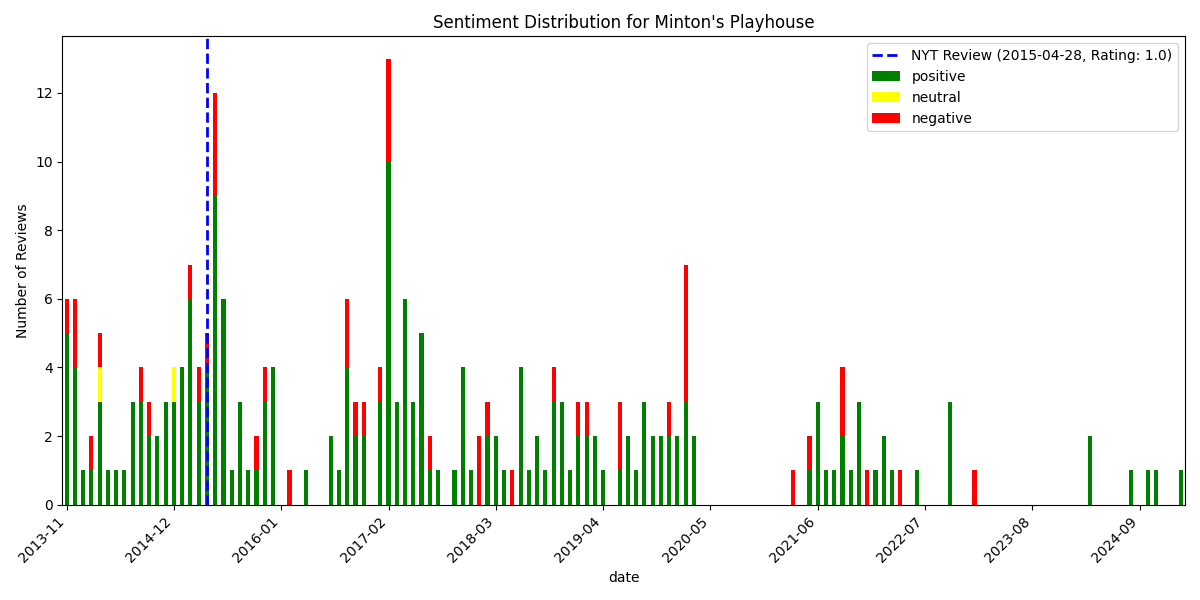

Data behind this chart, as committed beside it:
, date, rating, review_text, is_elite, useful_count, funny_count, cool_count, user_name, language, sentiment_scores, sentiment_compound, sentiment_pos, sentiment_neg, sentiment_neu, sentiment
248, 2013-11-04 03:22:33+00:00, 5, Minton's is as good as it gets but gentl…, False, 5, 0, 0, T M., en, {'neg': 0.046, 'neu': 0.746, 'pos': 0.20…, 0.9828, 0.208, 0.046, 0.746, positive
247, 2013-11-09 06:51:19+00:00, 4, If you come looking for a nostalgic New …, False, 1, 0, 0, Sally A., en, {'neg': 0.053, 'neu': 0.716, 'pos': 0.23…, 0.9613, 0.23, 0.053, 0.716, positive
246, 2013-11-09 16:29:43+00:00, 4, This place overall is good for a special…, False, 3, 0, 1, Mike M., en, {'neg': 0.068, 'neu': 0.748, 'pos': 0.18…, 0.9836, 0.185, 0.068, 0.748, positive
245, 2013-11-10 20:15:31+00:00, 5, We went there last Friday night and had …, False, 0, 0, 1, Urban D., en, {'neg': 0.0, 'neu': 0.724, 'pos': 0.276,…, 0.9949, 0.276, 0.0, 0.724, positive
244, 2013-11-29 02:21:18+00:00, 2, I'm so SO bummed out. We had high hopes …, False, 4, 0, 0, Jen B., en, {'neg': 0.157, 'neu': 0.72, 'pos': 0.123…, -0.8908, 0.123, 0.157, 0.72, negative
243, 2013-11-30 05:08:28+00:00, 4, Nice to have real live jazz music in Har…, False, 0, 0, 0, Syd J., en, {'neg': 0.059, 'neu': 0.593, 'pos': 0.34…, 0.9863, 0.348, 0.059, 0.593, positive
242, 2013-12-07 23:06:36+00:00, 3, Overall we had a fine experience but sad…, False, 3, 0, 1, julia n., en, {'neg': 0.197, 'neu': 0.69, 'pos': 0.113…, -0.9515, 0.113, 0.197, 0.69, negative
241, 2013-12-08 23:55:01+00:00, 3, Great atmosphere, great music, comfy pla…, False, 2, 0, 0, James R., en, {'neg': 0.081, 'neu': 0.456, 'pos': 0.46…, 0.7615, 0.463, 0.081, 0.456, positive
240, 2013-12-09 16:52:23+00:00, 3, Had an OK dining experience at Minton's.…, False, 17, 1, 2, John-Henry M., en, {'neg': 0.14, 'neu': 0.745, 'pos': 0.115…, -0.7465, 0.115, 0.14, 0.745, negative
239, 2013-12-14 14:50:26+00:00, 4, The folks at Cecil certainly did a good …, False, 0, 0, 0, Vanni P., en, {'neg': 0.085, 'neu': 0.641, 'pos': 0.27…, 0.9883, 0.275, 0.085, 0.641, positive
238, 2013-12-16 12:21:45+00:00, 5, Awesome atmosphere, perfect for a specia…, False, 0, 0, 0, Evan J., en, {'neg': 0.0, 'neu': 0.744, 'pos': 0.256,…, 0.8945, 0.256, 0.0, 0.744, positive
237, 2013-12-23 20:06:18+00:00, 4, Came here with girlfriend on a Saturday …, False, 4, 2, 0, Sky G., en, {'neg': 0.091, 'neu': 0.788, 'pos': 0.12…, 0.5328, 0.121, 0.091, 0.788, positive
236, 2014-01-31 01:54:34+00:00, 4, Jazz and sophisticated southern cooking,…, False, 5, 1, 2, Richard M., en, {'neg': 0.021, 'neu': 0.88, 'pos': 0.098…, 0.8934, 0.098, 0.021, 0.88, positive
235, 2014-02-23 07:15:49+00:00, 3, came here for my sister's birthday. surp…, False, 1, 0, 0, Kemani M., en, {'neg': 0.248, 'neu': 0.629, 'pos': 0.12…, -0.9889, 0.123, 0.248, 0.629, negative
234, 2014-02-24 19:11:07+00:00, 4, This place is legit.??Great place to tak…, False, 0, 0, 0, K G., en, {'neg': 0.034, 'neu': 0.616, 'pos': 0.35…, 0.9767, 0.35, 0.034, 0.616, positive
233, 2014-03-05 18:54:20+00:00, 3, The atmosphere and dining room of this r…, False, 3, 0, 0, Ellis T., en, {'neg': 0.109, 'neu': 0.702, 'pos': 0.18…, 0.9756, 0.188, 0.109, 0.702, positive
232, 2014-03-09 11:44:15+00:00, 2, This restaurant  had  great reviews and …, False, 2, 2, 0, Pups H., en, {'neg': 0.235, 'neu': 0.698, 'pos': 0.06…, -0.9836, 0.067, 0.235, 0.698, negative
231, 2014-03-09 16:42:37+00:00, 4, I came with a large group of my friends …, False, 0, 0, 0, Noheli H., en, {'neg': 0.083, 'neu': 0.751, 'pos': 0.16…, 0.9153, 0.165, 0.083, 0.751, positive
230, 2014-03-12 02:52:07+00:00, 4, 5 stars for the ambience, I would like t…, False, 1, 0, 0, Shai C., en, {'neg': 0.1, 'neu': 0.802, 'pos': 0.099,…, -0.0279, 0.099, 0.1, 0.802, neutral
229, 2014-03-18 17:58:36+00:00, 4, The bonus of this place include the ambi…, False, 0, 0, 0, James L., en, {'neg': 0.063, 'neu': 0.737, 'pos': 0.2,…, 0.9874, 0.2, 0.063, 0.737, positive
228, 2014-04-07 02:27:40+00:00, 4, Great atmosphere and service.  Service w…, False, 0, 1, 0, B F., en, {'neg': 0.166, 'neu': 0.602, 'pos': 0.23…, 0.6604, 0.232, 0.166, 0.602, positive
227, 2014-05-31 19:07:56+00:00, 5, Minton's was quite an exquisite experien…, False, 1, 0, 1, Dawn K., en, {'neg': 0.0, 'neu': 0.642, 'pos': 0.358,…, 0.9878, 0.358, 0.0, 0.642, positive
226, 2014-06-15 20:49:54+00:00, 5, 5 stars for ambience and music.  Service…, False, 0, 0, 0, Rosemary B., en, {'neg': 0.0, 'neu': 0.833, 'pos': 0.167,…, 0.8864, 0.167, 0.0, 0.833, positive
225, 2014-07-07 18:41:30+00:00, 5, They can take my money whenever they wan…, False, 7, 0, 2, Bar V., en, {'neg': 0.0, 'neu': 0.856, 'pos': 0.144,…, 0.9859, 0.144, 0.0, 0.856, positive
224, 2014-07-13 13:05:46+00:00, 5, This was an exceptional dining experienc…, False, 0, 0, 0, Vanessa K., en, {'neg': 0.059, 'neu': 0.635, 'pos': 0.30…, 0.9758, 0.306, 0.059, 0.635, positive
223, 2014-07-17 04:39:28+00:00, 4, The decor was lively but elegant, with a…, False, 0, 0, 0, Chelseagrl R., en, {'neg': 0.063, 'neu': 0.733, 'pos': 0.20…, 0.9835, 0.203, 0.063, 0.733, positive
222, 2014-08-03 12:39:36+00:00, 5, We came for the superb jazz, and we will…, False, 0, 0, 0, Danielle N., en, {'neg': 0.0, 'neu': 0.702, 'pos': 0.298,…, 0.9272, 0.298, 0.0, 0.702, positive
221, 2014-08-16 04:13:47+00:00, 4, Enjoyed jazz and dinner here. Mac and ch…, False, 0, 0, 0, Food E., en, {'neg': 0.0, 'neu': 0.599, 'pos': 0.401,…, 0.9836, 0.401, 0.0, 0.599, positive
220, 2014-08-26 22:51:34+00:00, 5, Minton's is a true Harlem gem.??We came …, False, 1, 0, 0, Lewis W., en, {'neg': 0.017, 'neu': 0.812, 'pos': 0.17…, 0.9913, 0.172, 0.017, 0.812, positive
219, 2014-08-27 21:18:26+00:00, 2, Visited during Restaurant Week. It is tr…, False, 2, 0, 0, John O., en, {'neg': 0.166, 'neu': 0.665, 'pos': 0.16…, -0.3818, 0.169, 0.166, 0.665, negative
218, 2014-09-21 12:51:50+00:00, 3, Minton's is beautiful! The ambiance, the…, False, 6, 1, 2, Rox K., en, {'neg': 0.113, 'neu': 0.785, 'pos': 0.10…, -0.2789, 0.102, 0.113, 0.785, negative
217, 2014-09-22 15:24:05+00:00, 5, I loved this place! I actually live clos…, False, 8, 0, 1, Jenna V., en, {'neg': 0.026, 'neu': 0.69, 'pos': 0.283…, 0.9981, 0.283, 0.026, 0.69, positive
216, 2014-09-24 01:38:00+00:00, 3, Ambiance. Music. Service??Minton's is a …, False, 7, 0, 0, BonjourClem .., en, {'neg': 0.075, 'neu': 0.697, 'pos': 0.22…, 0.9965, 0.227, 0.075, 0.697, positive
215, 2014-10-10 22:07:24+00:00, 2, NO!?That's all I really want to write, b…, False, 9, 8, 1, Dawn A., en, {'neg': 0.136, 'neu': 0.706, 'pos': 0.15…, 0.5788, 0.158, 0.136, 0.706, positive
214, 2014-10-15 19:48:21+00:00, 5, Never have I felt so underdressed and cl…, False, 12, 3, 4, William C., en, {'neg': 0.025, 'neu': 0.791, 'pos': 0.18…, 0.9348, 0.183, 0.025, 0.791, positive
213, 2014-11-07 20:00:34+00:00, 3, Let me first say that I am basing my rat…, False, 9, 0, 0, Elle P., en, {'neg': 0.094, 'neu': 0.754, 'pos': 0.15…, 0.895, 0.152, 0.094, 0.754, positive
212, 2014-11-24 01:21:07+00:00, 5, My husband and I experienced Minton's Ja…, False, 0, 0, 0, Marie B., en, {'neg': 0.0, 'neu': 0.631, 'pos': 0.369,…, 0.9808, 0.369, 0.0, 0.631, positive
211, 2014-11-24 16:46:49+00:00, 5, BEST JAZZ CLUB in the CITY! ??Bought a G…, False, 6, 0, 3, R L., en, {'neg': 0.04, 'neu': 0.668, 'pos': 0.292…, 0.9973, 0.292, 0.04, 0.668, positive
210, 2014-12-19 16:00:38+00:00, 5, A fun classy place to listen to music in…, False, 1, 0, 0, Scot M., en, {'neg': 0.09, 'neu': 0.625, 'pos': 0.286…, 0.9213, 0.286, 0.09, 0.625, positive
209, 2014-12-20 16:19:08+00:00, 5, I rarely go uptown in Harlem but receive…, False, 0, 0, 0, YC C., en, {'neg': 0.011, 'neu': 0.537, 'pos': 0.45…, 0.9968, 0.451, 0.011, 0.537, positive
208, 2014-12-29 05:28:48+00:00, 1, Way too expensive for what you get. Slee…, False, 0, 0, 0, Roberto D., en, {'neg': 0.112, 'neu': 0.776, 'pos': 0.11…, 0.0, 0.112, 0.112, 0.776, neutral
207, 2014-12-30 04:14:42+00:00, 4, This review is for their Sunday Jazz bru…, False, 3, 2, 0, Donald C., en, {'neg': 0.038, 'neu': 0.735, 'pos': 0.22…, 0.9968, 0.228, 0.038, 0.735, positive
206, 2015-01-02 16:55:59+00:00, 4, Came here with a deal.  The deal allowed…, False, 1, 1, 1, Brian L., en, {'neg': 0.108, 'neu': 0.71, 'pos': 0.182…, 0.8387, 0.182, 0.108, 0.71, positive
205, 2015-01-09 17:42:09+00:00, 5, My wife and I spent New Years Eve at Min…, False, 0, 1, 0, John P., en, {'neg': 0.047, 'neu': 0.648, 'pos': 0.30…, 0.934, 0.305, 0.047, 0.648, positive
204, 2015-01-21 18:59:33+00:00, 4, This is exactly the kind of classy jazz …, False, 5, 2, 1, Jamie B., en, {'neg': 0.024, 'neu': 0.821, 'pos': 0.15…, 0.974, 0.155, 0.024, 0.821, positive
203, 2015-01-29 02:37:10+00:00, 5, Wow, what a fantastic night of jazz. Cla…, False, 1, 0, 0, Aaron A., en, {'neg': 0.0, 'neu': 0.523, 'pos': 0.477,…, 0.9712, 0.477, 0.0, 0.523, positive
202, 2015-02-01 05:38:34+00:00, 5, My first two courses were incredible....…, False, 2, 1, 1, Kevin D., en, {'neg': 0.05, 'neu': 0.704, 'pos': 0.246…, 0.9922, 0.246, 0.05, 0.704, positive
201, 2015-02-01 13:52:23+00:00, 4, I ended up at Minton's because The Cecil…, False, 2, 1, 2, Tahira A., en, {'neg': 0.076, 'neu': 0.818, 'pos': 0.10…, 0.5851, 0.106, 0.076, 0.818, positive
200, 2015-02-01 19:33:15+00:00, 2, The Jazz was good. However the hostess a…, False, 3, 0, 0, Mc A., en, {'neg': 0.173, 'neu': 0.753, 'pos': 0.07…, -0.9814, 0.074, 0.173, 0.753, negative
199, 2015-02-20 20:31:43+00:00, 1, didn't get to order food... A friend and…, False, 5, 0, 1, Jen D., en, {'neg': 0.023, 'neu': 0.877, 'pos': 0.1,…, 0.7992, 0.1, 0.023, 0.877, positive
198, 2015-02-25 20:15:56+00:00, 5, Found out about  Minton's during the NYC…, False, 3, 0, 3, Demesha J., en, {'neg': 0.017, 'neu': 0.802, 'pos': 0.18…, 0.9885, 0.181, 0.017, 0.802, positive
197, 2015-02-28 02:46:36+00:00, 3, Same experience as Jen D. Have been a lo…, False, 4, 0, 0, Junior R., en, {'neg': 0.042, 'neu': 0.809, 'pos': 0.14…, 0.9001, 0.149, 0.042, 0.809, positive
196, 2015-02-28 23:05:39+00:00, 3, The interior is beautiful and the staff …, False, 3, 0, 0, H L., en, {'neg': 0.02, 'neu': 0.888, 'pos': 0.093…, 0.6805, 0.093, 0.02, 0.888, positive
195, 2015-03-15 11:53:08+00:00, 5, Minton's captures everything it was supp…, False, 1, 0, 1, Jason G., en, {'neg': 0.118, 'neu': 0.84, 'pos': 0.042…, -0.6249, 0.042, 0.118, 0.84, negative
194, 2015-03-15 21:23:58+00:00, 5, What can I say "Southern Hospitality @ i…, False, 3, 0, 2, C. Elexus H., en, {'neg': 0.0, 'neu': 0.826, 'pos': 0.174,…, 0.9346, 0.174, 0.0, 0.826, positive
193, 2015-03-20 19:39:19+00:00, 5, The food was amazing?The jazz band was a…, False, 1, 0, 1, Karen N., en, {'neg': 0.0, 'neu': 0.472, 'pos': 0.528,…, 0.9578, 0.528, 0.0, 0.472, positive
192, 2015-03-23 01:04:53+00:00, 3, 1st time experience was bitter sweet...L…, False, 4, 1, 0, Latoya W., en, {'neg': 0.063, 'neu': 0.76, 'pos': 0.177…, 0.982, 0.177, 0.063, 0.76, positive
191, 2015-04-01 02:36:27+00:00, 5, Food was excellent! I had the pork chop …, False, 1, 0, 1, Siobhan S., en, {'neg': 0.015, 'neu': 0.636, 'pos': 0.34…, 0.9923, 0.349, 0.015, 0.636, positive
190, 2015-04-11 17:57:26+00:00, 5, A gem in Harlem, this place is perfect f…, False, 3, 0, 1, Sambro S., en, {'neg': 0.012, 'neu': 0.763, 'pos': 0.22…, 0.9861, 0.225, 0.012, 0.763, positive
189, 2015-04-11 22:43:56+00:00, 4, I love Minton's. It's one of those speci…, False, 1, 0, 1, Amy F., en, {'neg': 0.0, 'neu': 0.742, 'pos': 0.258,…, 0.9037, 0.258, 0.0, 0.742, positive
... 189 more rows
